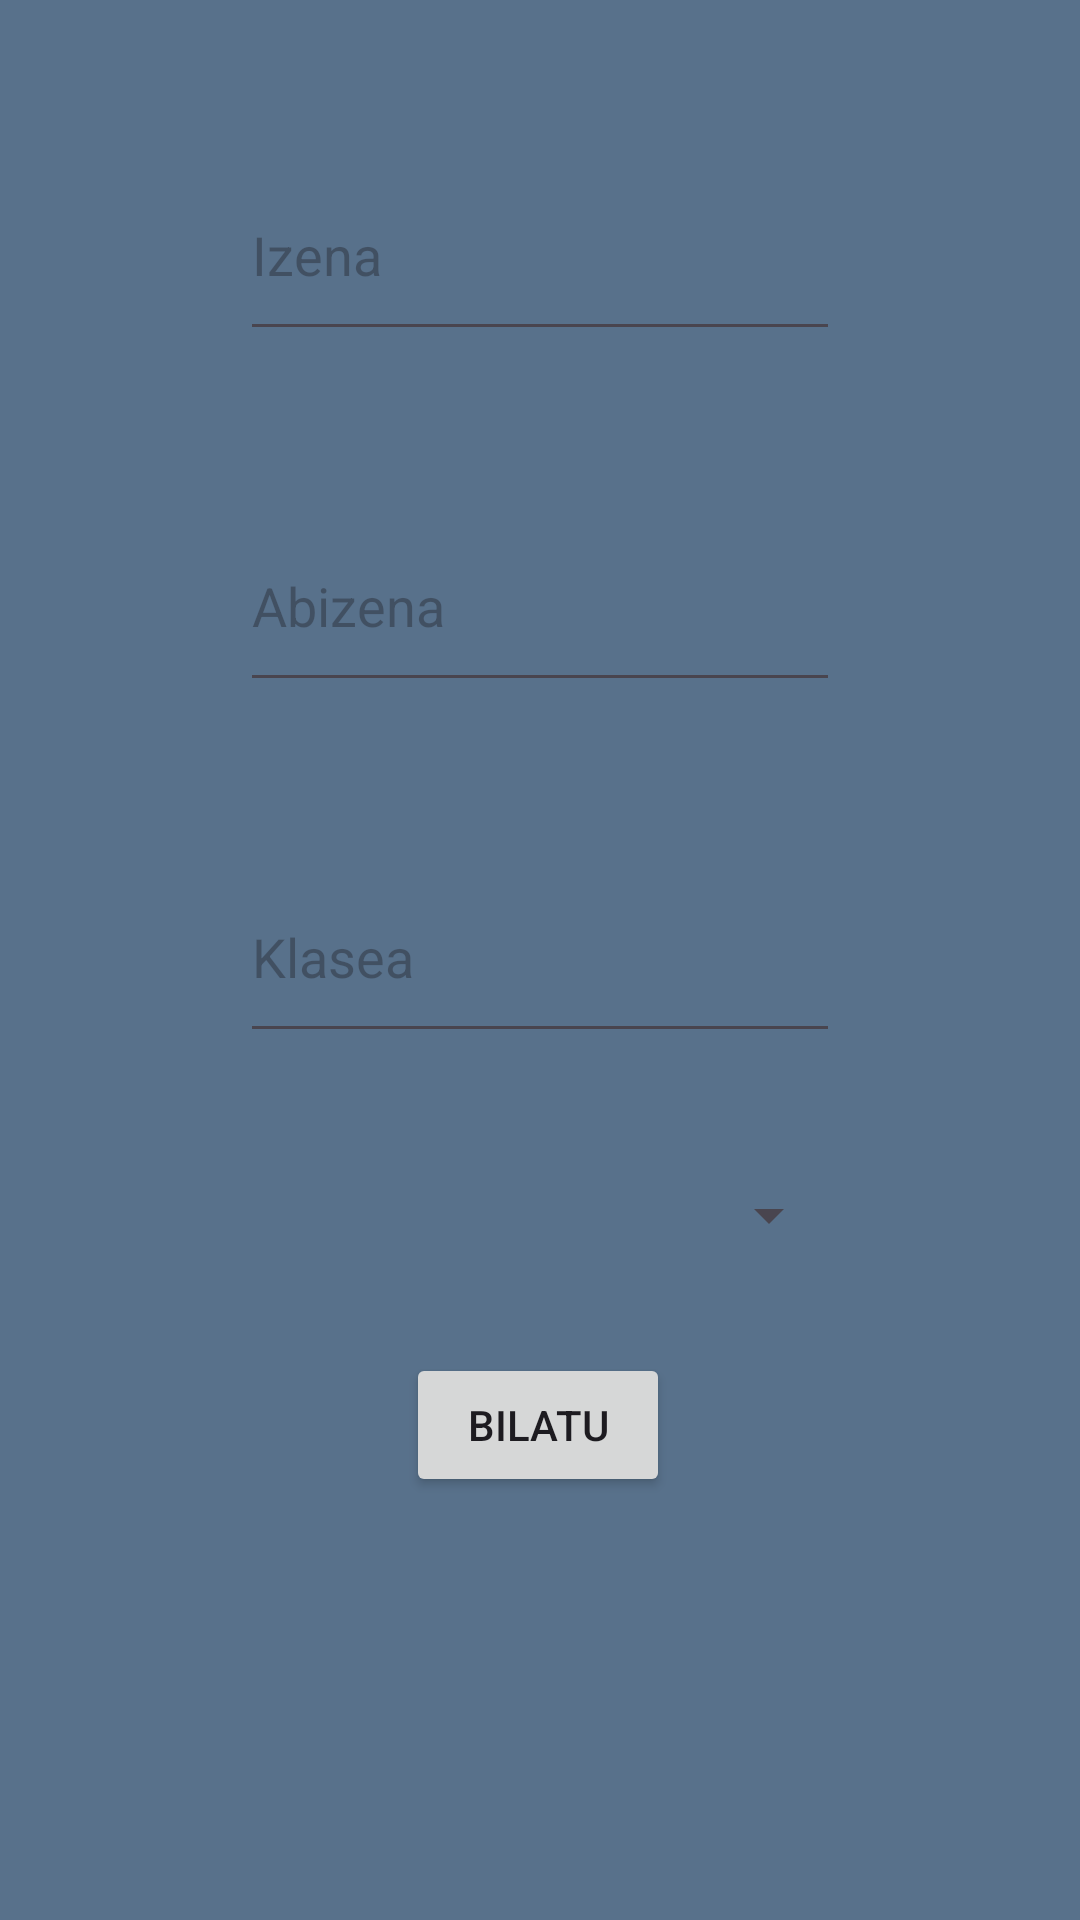

Here is an Android app screen rendered from its layout file. Give the layout XML and the strings, colors and styles it references.
<!-- AndroidManifest.xml: application theme Theme.DidaktikAPP -->
<!-- res/layout/activity_erantzunak.xml -->
<?xml version="1.0" encoding="utf-8"?>
<androidx.constraintlayout.widget.ConstraintLayout xmlns:android="http://schemas.android.com/apk/res/android"
    xmlns:app="http://schemas.android.com/apk/res-auto"
    xmlns:tools="http://schemas.android.com/tools"
    android:layout_width="match_parent"
    android:layout_height="match_parent"
    android:background="#58718B"
    tools:context=".Activity.Erantzunak_Activity">

    <EditText
        android:id="@+id/txt_izena"
        android:layout_width="200dp"
        android:layout_height="67dp"
        android:layout_marginTop="50dp"
        android:ems="10"
        android:hint="Izena"
        android:inputType="text"
        app:layout_constraintEnd_toEndOf="parent"
        app:layout_constraintStart_toStartOf="parent"
        app:layout_constraintTop_toTopOf="parent" />

    <EditText
        android:id="@+id/txt_abizena"
        android:layout_width="200dp"
        android:layout_height="67dp"
        android:layout_marginTop="50dp"
        android:ems="10"
        android:hint="Abizena"
        android:inputType="text"
        app:layout_constraintEnd_toEndOf="parent"
        app:layout_constraintStart_toStartOf="parent"
        app:layout_constraintTop_toBottomOf="@+id/txt_izena" />

    <EditText
        android:id="@+id/txt_Klasea"
        android:layout_width="200dp"
        android:layout_height="67dp"
        android:layout_marginTop="50dp"
        android:ems="10"
        android:hint="Klasea"
        android:inputType="text"
        app:layout_constraintEnd_toEndOf="parent"
        app:layout_constraintStart_toStartOf="parent"
        app:layout_constraintTop_toBottomOf="@+id/txt_abizena" />

    <Spinner
        android:id="@+id/spinner_galderak"
        android:layout_width="200dp"
        android:layout_height="60dp"
        android:layout_marginTop="24dp"
        app:layout_constraintEnd_toEndOf="parent"
        app:layout_constraintHorizontal_bias="0.502"
        app:layout_constraintStart_toStartOf="parent"
        app:layout_constraintTop_toBottomOf="@+id/txt_Klasea" />

    <Button
        android:id="@+id/btn_bilatu"
        android:layout_width="wrap_content"
        android:layout_height="wrap_content"
        android:layout_marginTop="16dp"
        android:text="Bilatu"
        app:layout_constraintEnd_toEndOf="parent"
        app:layout_constraintHorizontal_bias="0.498"
        app:layout_constraintStart_toStartOf="parent"
        app:layout_constraintTop_toBottomOf="@+id/spinner_galderak" />

    <TextView
        android:id="@+id/txt_erantzuna"
        android:layout_width="360dp"
        android:layout_height="100dp"
        android:layout_marginTop="8dp"
        app:layout_constraintEnd_toEndOf="parent"
        app:layout_constraintStart_toStartOf="parent"
        app:layout_constraintTop_toBottomOf="@+id/btn_bilatu" />

    <ImageView
        android:id="@+id/btn_atzera_erantzun"
        android:layout_width="50dp"
        android:layout_height="50dp"
        android:layout_marginTop="148dp"
        app:layout_constraintBottom_toBottomOf="parent"
        app:layout_constraintEnd_toEndOf="parent"
        app:layout_constraintHorizontal_bias="0.113"
        app:layout_constraintStart_toStartOf="parent"
        app:layout_constraintTop_toBottomOf="@+id/btn_bilatu"
        app:layout_constraintVertical_bias="0.176"
        app:srcCompat="@drawable/atzera" />
</androidx.constraintlayout.widget.ConstraintLayout>
<!-- resources referenced by this layout -->
<resources>
  <!-- drawable atzera: png bitmap (drawable, 20885 bytes) -->
  <style name="Theme.DidaktikAPP" parent="Base.Theme.DidaktikAPP" />
  <style name="Base.Theme.DidaktikAPP" parent="Theme.Material3.DayNight.NoActionBar">
          
          
      </style>
</resources>
